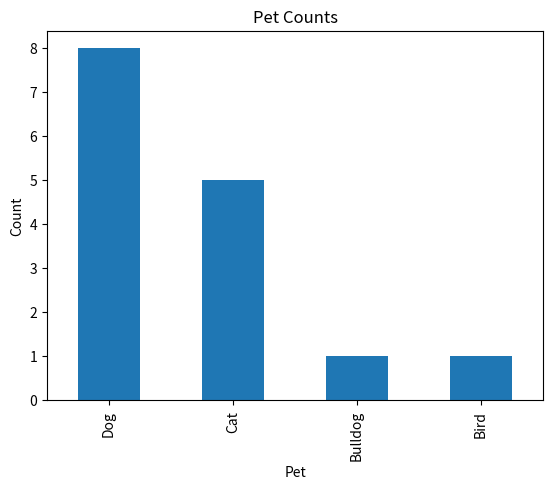

Python code for this plot:
import pandas as pd
import matplotlib.pyplot as plt

python_list = [
    ['Dog', 'Bailey', None, None, 'White Brown Black', True, None],
    ['Dog', 'Noodles', 45, 'cm', 'White', True, '2021-01-01'],
    ['Bulldog', 'Luigi', 16, 'inches', 'Black', True, '2019-04-10'],
    ['Dog', 'Pickles', 1, 'm', 'Ginger', True, '2021-07-23'],
    ['Dog', 'Badger', 15, 'cm', 'Black White', True, '2022-10-01'],
    ['Dog', 'Rex', 1, 'foot', 'Brown White', True, '2020-06-01'],
    ['Bird', 'Anastasia', 0.11, 'm', 'White', True, '1996-11-01'],
    ['Cat', 'Sugar', None, None, 'White Yellow', True, None],
    ['Dog', 'Darky', 2, 'foot', 'Black', True, '1970-07-19'],
    ['Cat', 'Ann', 30, 'cm', 'Black', True, '2020-04-01'],
    ['Cat', 'Domino', 30, 'cm', 'Grey', True, '2013-09-03'],
    ['Dog', 'Yorkie', 20, 'cm', 'Brown', True, '2015-07-07'],
    ['Dog', 'Penny', 70, 'cm', 'Golden Yellow', True, '2014-06-01'],
    ['Dog', 'Jeddy', 20, 'cm', 'Brown White', True, '2018-06-01'],
    ['Cat', 'Fluffy', 32, 'cm', 'Black', True, '2010-09-17'],
    ['Cat', 'Cookie', 26, 'cm', 'Silver', True, '2022-03-29'],
    ['Cat', 'Trixie', 30, 'cm', 'White Black Ginger', True, '2015-10-28']
    ]

# Use the hash key for comments in Python
pandas_pets = pd.DataFrame(python_list, columns = ['Pet', 'Name', 'Height', 'Height Unit', 'Colour', 'Own', 'DOB'])

def normalize_height(row):
    height = row['Height']
    unit = row['Height Unit']
    #if height.isnumeric() == False:
    #    return 'NaN'
    if unit == 'foot':
        return height * 25.4 * 12
    elif unit == 'inches':
        return height * 25.4
    elif unit == 'mm':
        return height
    elif unit == 'cm':
        return height * 10
    elif unit == 'm':
        return height * 1000
    else:
        return 'ERROR - UNKNOWN UNIT'


pandas_pets.dropna(subset=['Height', 'Height Unit'], axis=0, inplace=True)

pandas_pets['Height (mm)'] = pandas_pets.apply(normalize_height, axis=1)

# pandas_pets_sorted = pandas_pets.sort_values('Height (mm)', ascending=False)

counts = pandas_pets['Pet'].value_counts()
print(counts)

counts.plot(kind='bar')
plt.title('Pet Counts')
plt.xlabel('Pet')
plt.ylabel('Count')
plt.savefig('009-pet-graphing-bars.png', bbox_inches='tight')

